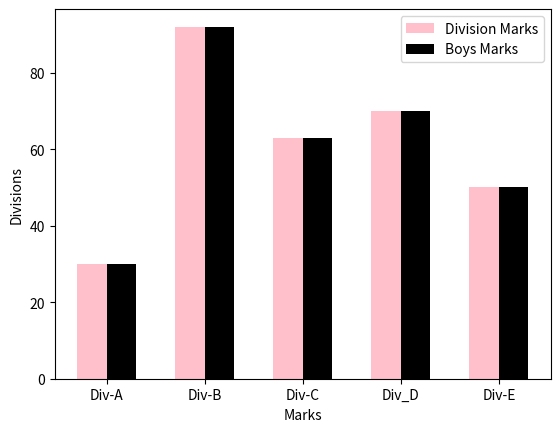

The matplotlib source for this figure:
import matplotlib.pyplot as plt
import numpy as np
divisions = ["Div-A", "Div-B", "Div-C", "Div_D", "Div-E"]
division_average_marks = [30, 92, 63, 70, 50]
boys_average_marks = [68, 67, 77, 61, 70]

index = np.arange(5)
width = 0.30

plt.bar(index, division_average_marks, width, color='pink', label='Division Marks')
plt.bar(index+width, division_average_marks, width, color='black', label='Boys Marks')

plt.xlabel("Marks")
plt.ylabel("Divisions")
plt.xticks(index+ width/2, divisions)

plt.legend(loc='best')
plt.show()
